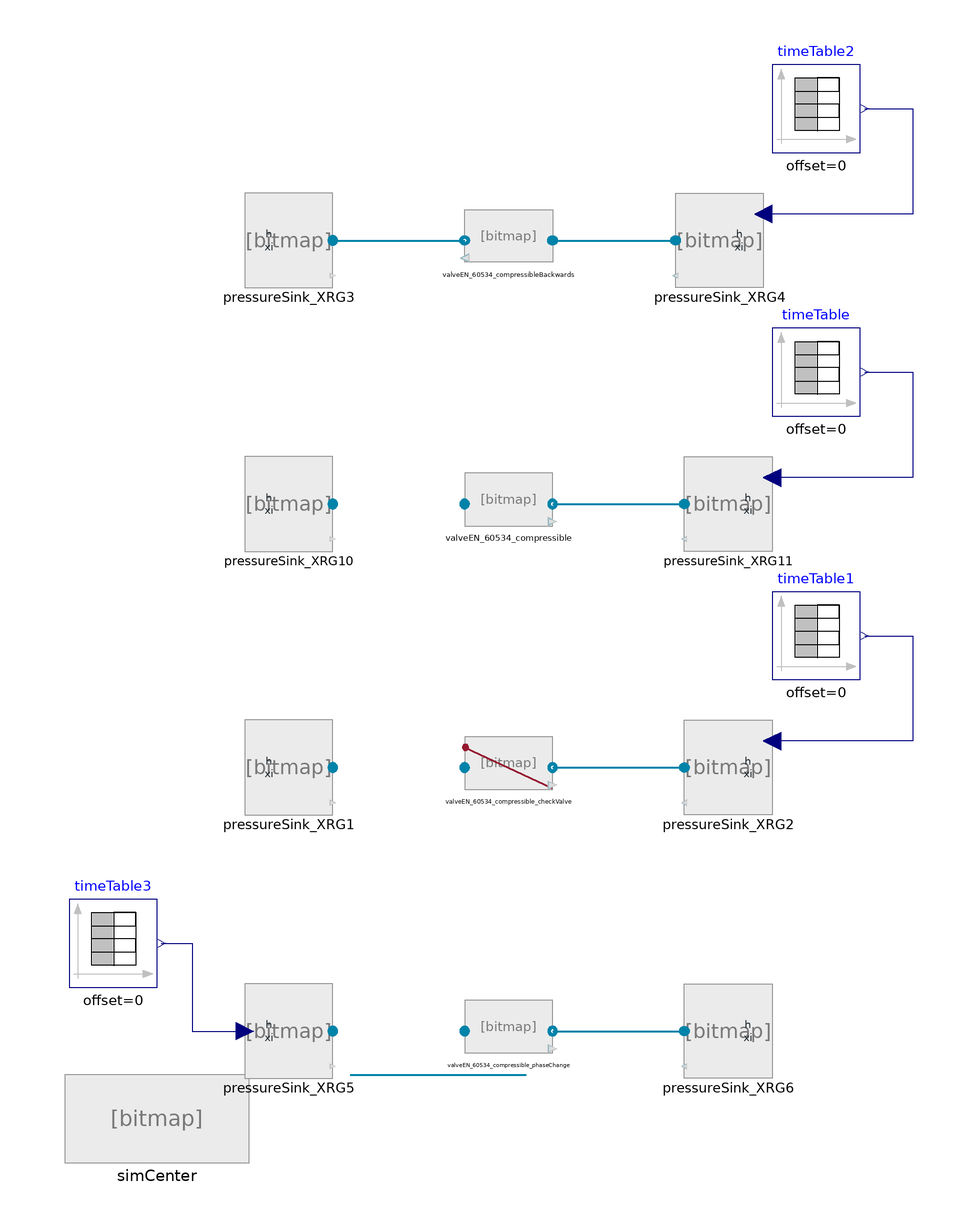

The Modelica model whose source follows is shown above as a component diagram (icons at their Placement, wires along their Line points).

model Test_EN60534_compressible

//__________________________________________________________________________//
// Component of the ClaRa library, version: 1.9.0                           //
//                                                                          //
// Licensed by the ClaRa development team under the 3-clause BSD License.   //
// Copyright  2013-2024, ClaRa development team.                            //
//                                                                          //
// The ClaRa development team consists of the following partners:           //
// TLK-Thermo GmbH (Braunschweig, Germany),                                 //
// XRG Simulation GmbH (Hamburg, Germany).                                  //
//__________________________________________________________________________//
// Contents published in ClaRa have been contributed by different authors   //
// and institutions. Please see model documentation for detailed information//
// on original authorship and copyrights.                                   //
//__________________________________________________________________________//


    extends ClaRa.Basics.Icons.PackageIcons.ExecutableExampleb60;
  inner SimCenter simCenter(redeclare TILMedia.VLEFluid.Types.TILMedia_GERGCO2 fluid1)
    annotation (Placement(transformation(extent={{-101,-100},{-59,-80}})));
  GenericValveVLE_L1 valveEN_60534_compressible(showExpertSummary=true, redeclare model PressureLoss =
        Fundamentals.Quadratic_EN60534_compressible)                                                                                                annotation (Placement(transformation(extent={{-10,44},{10,56}})));
  BoundaryConditions.BoundaryVLE_phxi                  pressureSink_XRG10(p_const=10e5, h_const=3000e3)
                                                                                                      annotation (Placement(transformation(extent={{-60,40},{-40,60}})));
  BoundaryConditions.BoundaryVLE_phxi                  pressureSink_XRG11(variable_p=true, h_const=3500e3)
                                                                                           annotation (Placement(transformation(extent={{60,40},{40,60}})));
  Modelica.Blocks.Sources.TimeTable timeTable(table=[0.0,10e5; 10,9e5; 20,2e5; 30,40e5]) annotation (Placement(transformation(extent={{60,70},{80,90}})));
  GenericValveVLE_L1 valveEN_60534_compressible_checkValve(
    showExpertSummary=true,
    redeclare model PressureLoss = Fundamentals.Quadratic_EN60534_compressible,
    checkValve=true) annotation (Placement(transformation(extent={{-10,-16},{10,-4}})));
  BoundaryConditions.BoundaryVLE_phxi                  pressureSink_XRG1(p_const=10e5, h_const=3000e3)
                                                                                                      annotation (Placement(transformation(extent={{-60,-20},{-40,0}})));
  BoundaryConditions.BoundaryVLE_phxi                  pressureSink_XRG2(variable_p=true, h_const=3500e3)
                                                                                           annotation (Placement(transformation(extent={{60,-20},{40,0}})));
  Modelica.Blocks.Sources.TimeTable timeTable1(table=[0.0,10e5; 10,9e5; 20,2e5; 300,11e5])
                                                                                          annotation (Placement(transformation(extent={{60,10},{80,30}})));
  GenericValveVLE_L1 valveEN_60534_compressibleBackwards(showExpertSummary=true, redeclare model PressureLoss =
        Fundamentals.Quadratic_EN60534_compressible)                                                                                                         annotation (Placement(transformation(extent={{10,104},{-10,116}})));
  BoundaryConditions.BoundaryVLE_phxi                  pressureSink_XRG3(p_const=10e5, h_const=3000e3)
                                                                                                      annotation (Placement(transformation(extent={{-60,100},{-40,120}})));
  BoundaryConditions.BoundaryVLE_phxi                  pressureSink_XRG4(variable_p=true, h_const=2700e3)
                                                                                           annotation (Placement(transformation(extent={{58,100},{38,120}})));
  Modelica.Blocks.Sources.TimeTable timeTable2(table=[0.0,10e5; 10,9e5; 20,2e5; 300,11e5])
                                                                                          annotation (Placement(transformation(extent={{60,130},{80,150}})));
  GenericValveVLE_L1 valveEN_60534_compressible_phaseChange(
    showExpertSummary=true,
    redeclare model PressureLoss = Fundamentals.Quadratic_EN60534_compressible,
    checkValve=false) annotation (Placement(transformation(extent={{-10,-76},{10,-64}})));
  BoundaryConditions.BoundaryVLE_phxi                  pressureSink_XRG5(
    p_const=10e5,
    h_const=3000e3,
    variable_p=false,
    variable_h=true)                                                                                  annotation (Placement(transformation(extent={{-60,-80},{-40,-60}})));
  BoundaryConditions.BoundaryVLE_phxi                  pressureSink_XRG6(
    h_const=3500e3,
    variable_p=false,
    p_const=8e5)                                                                           annotation (Placement(transformation(extent={{60,-80},{40,-60}})));
  Modelica.Blocks.Sources.TimeTable timeTable3(table=[0.0,3000e3; 100,250e3; 200,3500e3; 300,3500e3; 400,200e3])
                                                                                          annotation (Placement(transformation(extent={{-100,-60},{-80,-40}})));
equation
  connect(valveEN_60534_compressible.outlet, pressureSink_XRG11.steam_a) annotation (Line(
      points={{10,50},{40,50}},
      color={0,131,169},
      thickness=0.5,
      smooth=Smooth.None));
  connect(pressureSink_XRG10.steam_a, valveEN_60534_compressible.inlet) annotation (Line(
      points={{-40,50},{-10,50}},
      points={{-36,-80},{4,-80}},
      color={0,131,169},
      thickness=0.5,
      smooth=Smooth.None));
  connect(timeTable.y, pressureSink_XRG11.p) annotation (Line(points={{81,80},{92,80},{92,56},{60,56}}, color={0,0,127}));
  connect(valveEN_60534_compressible_checkValve.outlet, pressureSink_XRG2.steam_a) annotation (Line(
      points={{10,-10},{40,-10}},
      color={0,131,169},
      thickness=0.5,
      smooth=Smooth.None));
  connect(pressureSink_XRG1.steam_a, valveEN_60534_compressible_checkValve.inlet) annotation (Line(
      points={{-40,-10},{-10,-10}},
      points={{-36,-80},{4,-80}},
      color={0,131,169},
      thickness=0.5,
      smooth=Smooth.None));
  connect(timeTable1.y, pressureSink_XRG2.p) annotation (Line(points={{81,20},{92,20},{92,-4},{60,-4}}, color={0,0,127}));
  connect(timeTable2.y, pressureSink_XRG4.p) annotation (Line(points={{81,140},{92,140},{92,116},{58,116}}, color={0,0,127}));
  connect(pressureSink_XRG3.steam_a, valveEN_60534_compressibleBackwards.outlet) annotation (Line(
      points={{-40,110},{-10,110}},
      color={0,131,169},
      pattern=LinePattern.Solid,
      thickness=0.5));
  connect(valveEN_60534_compressibleBackwards.inlet, pressureSink_XRG4.steam_a) annotation (Line(
      points={{10,110},{38,110}},
      color={0,131,169},
      pattern=LinePattern.Solid,
      thickness=0.5));
  connect(valveEN_60534_compressible_phaseChange.outlet, pressureSink_XRG6.steam_a) annotation (Line(
      points={{10,-70},{40,-70}},
      color={0,131,169},
      thickness=0.5,
      smooth=Smooth.None));
  connect(pressureSink_XRG5.steam_a, valveEN_60534_compressible_phaseChange.inlet) annotation (Line(
      points={{-40,-70},{-10,-70}},
      points={{-36,-80},{4,-80}},
      color={0,131,169},
      thickness=0.5,
      smooth=Smooth.None));
  connect(timeTable3.y, pressureSink_XRG5.h) annotation (Line(points={{-79,-50},{-72,-50},{-72,-70},{-60,-70}}, color={0,0,127}));
    annotation (Documentation(info="<html>
<p><b>For detailed model documentation please consult the html-documentation shipped with ClaRa.</b> </p>
<p>&nbsp;</p>
<p><br><b><span style=\"font-size: 10pt;\">Authorship and Copyright Statement for original (initial) Contribution</span></b></p>
<p><b>Author:</b> </p>
DYNCAP/DYNSTART development team, Copyright &copy; 2011-2024.</p>
<p><b>References:</b> </p>
<p> For references please consult the html-documentation shipped with ClaRa. </p>
<p><b>Remarks:</b> </p>
<p>This component was developed by ClaRa development team under the 3-clause BSD License.</p>
<b>Acknowledgements:</b>
<p>ClaRa originated from the collaborative research projects DYNCAP and DYNSTART. Both research projects were supported by the German Federal Ministry for Economic Affairs and Energy (FKZ 03ET2009 and FKZ 03ET7060).</p>
<p><b>CLA:</b> </p>
<p>The author(s) have agreed to ClaRa CLA, version 1.0. See <a href=\"https://claralib.com/pdf/CLA.pdf\">https://claralib.com/pdf/CLA.pdf</a></p>
<p>By agreeing to ClaRa CLA, version 1.0 the author has granted the ClaRa development team a permanent right to use and modify his initial contribution as well as to publish it or its modified versions under the 3-clause BSD License.</p>
<p>The ClaRa development team consists of the following partners:</p>
<p>TLK-Thermo GmbH (Braunschweig, Germany)</p>
<p>XRG Simulation GmbH (Hamburg, Germany).</p>
</html>",
revisions=
        "<html>
<body>
<p>For revisions please consult the html-documentation shipped with ClaRa.</p>
</body>
</html>"),
    Icon(coordinateSystem(preserveAspectRatio=false, initialScale=0.1)),
                                                                 Diagram(coordinateSystem(preserveAspectRatio=false, extent={{-100,-100},{100,160}})),
    experiment(StopTime=40));
end Test_EN60534_compressible;